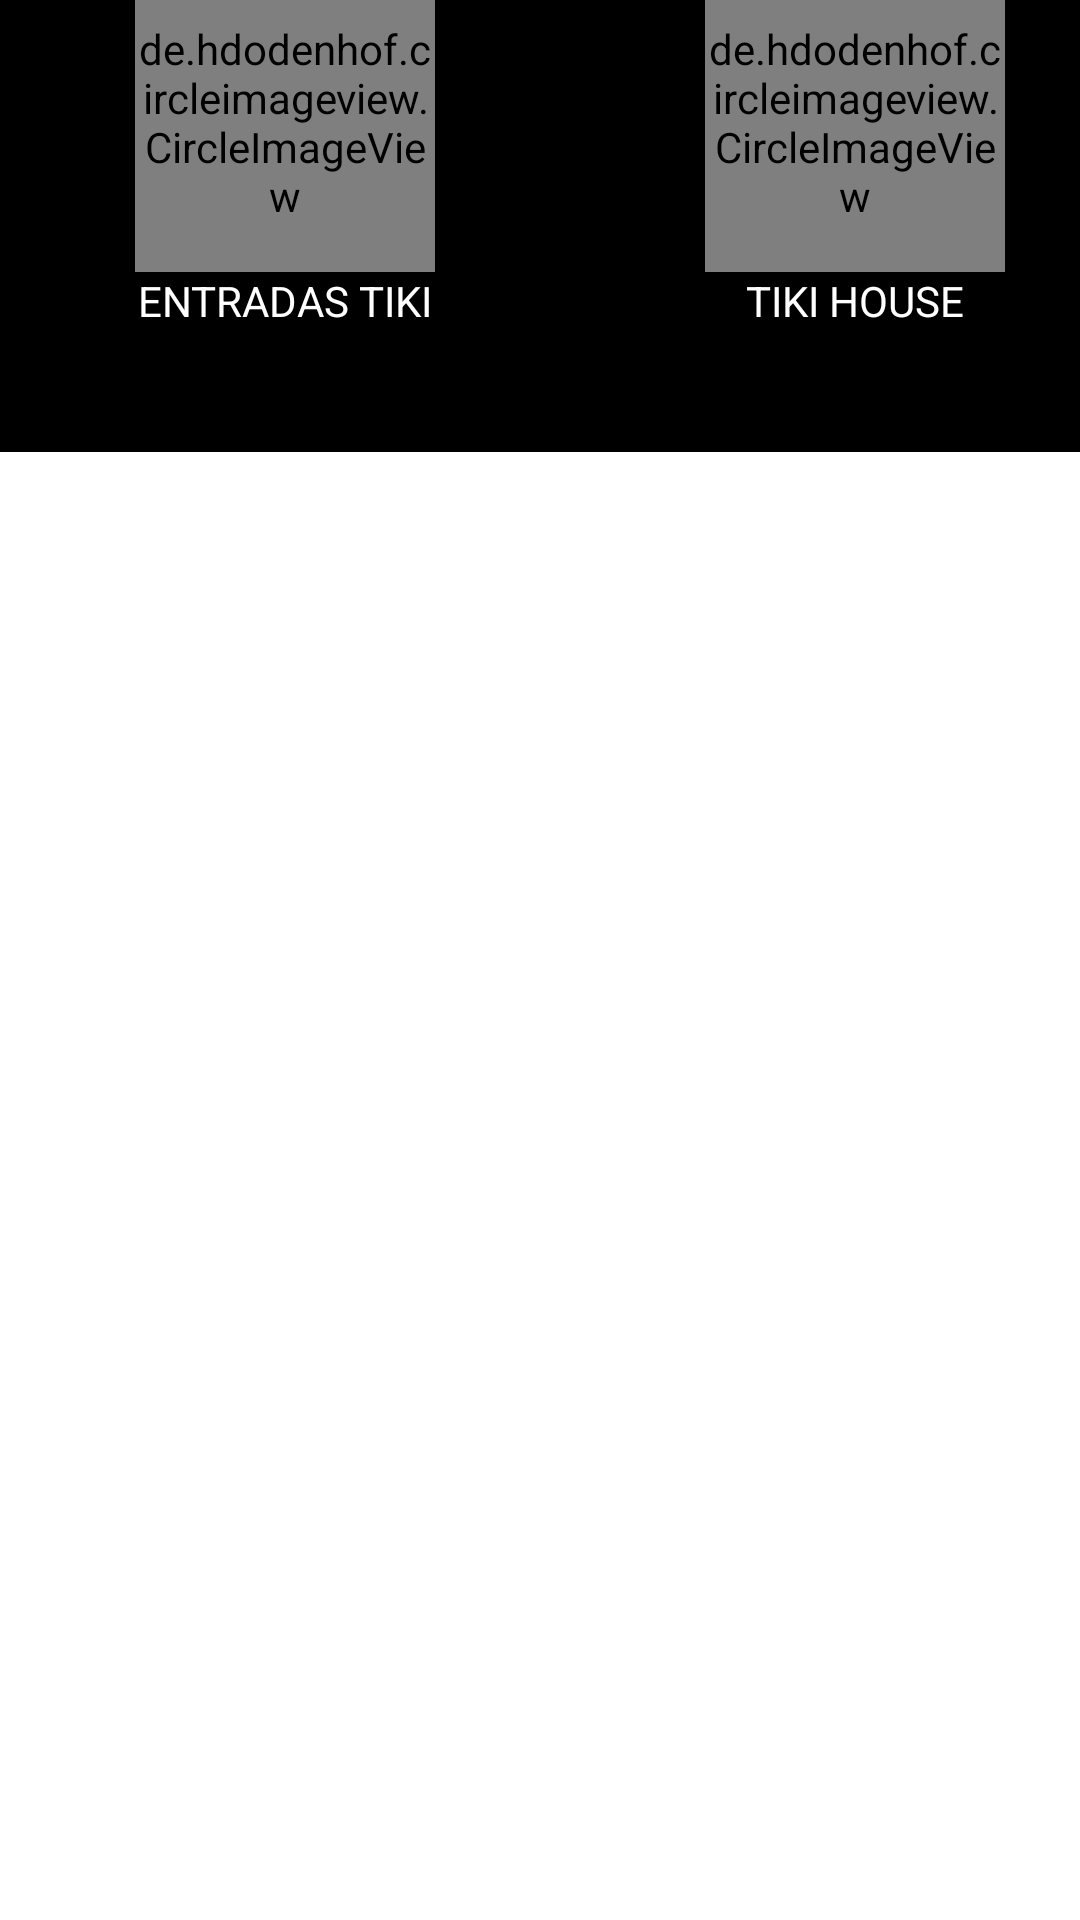

This screen was rendered from an Android layout file. Write that file and the resources it references.
<!-- AndroidManifest.xml: application theme Theme.HolaEsatProyecto -->
<!-- res/layout/activity_main.xml -->
<?xml version="1.0" encoding="utf-8"?>
<androidx.constraintlayout.widget.ConstraintLayout xmlns:android="http://schemas.android.com/apk/res/android"
    xmlns:app="http://schemas.android.com/apk/res-auto"
    xmlns:tools="http://schemas.android.com/tools"
    android:layout_width="match_parent"
    android:layout_height="match_parent"
    tools:context=".MainActivity">

    <HorizontalScrollView
        android:id="@+id/horizontalScrollView"
        android:layout_width="match_parent"
        android:layout_height="wrap_content"
        android:layout_margin="0dp"
        android:layout_marginTop="4dp"
        android:background="#000000"
        app:layout_constraintBottom_toTopOf="@+id/fragmentprincipal"
        app:layout_constraintStart_toStartOf="parent"
        app:layout_constraintTop_toTopOf="parent"
        tools:ignore="MissingConstraints">

        <LinearLayout
            android:layout_width="match_parent"
            android:layout_height="wrap_content"
            android:background="#000000"
            android:orientation="horizontal">

            <androidx.cardview.widget.CardView
                android:id="@+id/card_Entradas"
                android:layout_width="150dp"
                android:layout_height="150dp"
                android:layout_margin="20dp"
                android:background="#000000"
                app:cardBackgroundColor="#000000">

                <LinearLayout
                    android:layout_width="match_parent"
                    android:layout_height="wrap_content"
                    android:background="#000000"
                    android:gravity="center_horizontal"
                    android:orientation="vertical">

                    <de.hdodenhof.circleimageview.CircleImageView
                        android:id="@+id/imgEntradas"
                        android:layout_width="100dp"
                        android:layout_height="100dp"
                        android:layout_marginTop="10dp"
                        android:onClick="onClick"
                        android:src="@drawable/mascara_tiki2"
                        app:civ_circle_background_color="#ffffff"
                        tools:ignore="SpeakableTextPresentCheck">

                    </de.hdodenhof.circleimageview.CircleImageView>

                    <TextView
                        android:id="@+id/entradasTiki"
                        android:layout_width="wrap_content"
                        android:layout_height="wrap_content"
                        android:text="ENTRADAS TIKI"
                        android:textColor="#FFFFFF">

                    </TextView>
                </LinearLayout>

            </androidx.cardview.widget.CardView>

            <androidx.cardview.widget.CardView
                android:layout_width="150dp"
                android:layout_height="150dp"
                android:layout_margin="20dp"
                android:background="#000000"
                app:cardBackgroundColor="#000000">

                <LinearLayout
                    android:layout_width="match_parent"
                    android:layout_height="wrap_content"
                    android:background="#000000"
                    android:gravity="center_horizontal"
                    android:orientation="vertical">

                    <de.hdodenhof.circleimageview.CircleImageView
                        android:id="@+id/imgHouse"
                        android:layout_width="100dp"
                        android:layout_height="100dp"
                        android:layout_marginTop="10dp"
                        android:onClick="onClick"
                        android:src="@drawable/mascara_tiki1"
                        tools:ignore="SpeakableTextPresentCheck">

                    </de.hdodenhof.circleimageview.CircleImageView>

                    <TextView
                        android:id="@+id/tikihouse"
                        android:layout_width="wrap_content"
                        android:layout_height="wrap_content"
                        android:text="TIKI HOUSE"
                        android:textColor="#FFFFFF">

                    </TextView>
                </LinearLayout>

            </androidx.cardview.widget.CardView>

            <androidx.cardview.widget.CardView
                android:layout_width="150dp"
                android:layout_height="150dp"
                android:layout_margin="20dp"
                app:cardBackgroundColor="#000000">

                <LinearLayout
                    android:layout_width="match_parent"
                    android:layout_height="wrap_content"
                    android:background="#000000"
                    android:gravity="center_horizontal"
                    android:orientation="vertical">

                    <de.hdodenhof.circleimageview.CircleImageView
                        android:id="@+id/imgSopas"
                        android:layout_width="100dp"
                        android:layout_height="100dp"
                        android:layout_marginTop="10dp"
                        android:onClick="onClick"
                        android:src="@drawable/mascara_tiki">

                    </de.hdodenhof.circleimageview.CircleImageView>

                    <TextView
                        android:id="@+id/sopasTiki"
                        android:layout_width="wrap_content"
                        android:layout_height="wrap_content"
                        android:text="SOPAS TIKI"
                        android:textColor="#FFFFFF">

                    </TextView>
                </LinearLayout>

            </androidx.cardview.widget.CardView>

            <androidx.cardview.widget.CardView
                android:layout_width="150dp"
                android:layout_height="150dp"
                android:layout_margin="20dp"
                app:cardBackgroundColor="#000000">

                <LinearLayout
                    android:layout_width="match_parent"
                    android:layout_height="wrap_content"
                    android:background="#000000"
                    android:gravity="center_horizontal"
                    android:orientation="vertical">

                    <de.hdodenhof.circleimageview.CircleImageView
                        android:id="@+id/imgFuertes"
                        android:layout_width="100dp"
                        android:layout_height="100dp"
                        android:layout_marginTop="10dp"
                        android:onClick="onClick"
                        android:src="@drawable/mascara_tiki3">

                    </de.hdodenhof.circleimageview.CircleImageView>

                    <TextView
                        android:id="@+id/fuertesTiki"
                        android:layout_width="wrap_content"
                        android:layout_height="wrap_content"
                        android:text="TIKI FUERTES"
                        android:textColor="#FFFFFF">

                    </TextView>
                </LinearLayout>

            </androidx.cardview.widget.CardView>

            <androidx.cardview.widget.CardView
                android:layout_width="150dp"
                android:layout_height="150dp"
                android:layout_margin="20dp"
                app:cardBackgroundColor="#000000">

                <LinearLayout
                    android:layout_width="match_parent"
                    android:layout_height="wrap_content"
                    android:background="#000000"
                    android:gravity="center_horizontal"
                    android:orientation="vertical">

                    <de.hdodenhof.circleimageview.CircleImageView
                        android:id="@+id/imgTradicional"
                        android:layout_width="100dp"
                        android:layout_height="100dp"
                        android:layout_marginTop="10dp"
                        android:onClick="onClick"
                        android:src="@drawable/mascara_tiki4">

                    </de.hdodenhof.circleimageview.CircleImageView>

                    <TextView
                        android:id="@+id/tradicionalesTiki"
                        android:layout_width="wrap_content"
                        android:layout_height="wrap_content"

                        android:text="LOS TIKI TRADICIONALES"
                        android:textColor="#FFFFFF">

                    </TextView>
                </LinearLayout>

            </androidx.cardview.widget.CardView>
        </LinearLayout>

    </HorizontalScrollView>

    <FrameLayout
        android:id="@+id/fragmentprincipal"
        android:layout_width="405dp"
        android:layout_height="520dp"
        android:layout_marginTop="1dp"
        android:layout_marginBottom="8dp"
        app:layout_constraintBottom_toBottomOf="parent"
        app:layout_constraintEnd_toEndOf="parent"
        app:layout_constraintHorizontal_bias="1.0"
        app:layout_constraintStart_toStartOf="parent"
        app:layout_constraintTop_toBottomOf="@+id/horizontalScrollView"
        tools:ignore="MissingConstraints">

    </FrameLayout>


</androidx.constraintlayout.widget.ConstraintLayout>
<!-- resources referenced by this layout -->
<resources>
  <style name="Theme.HolaEsatProyecto" parent="Theme.MaterialComponents.DayNight.DarkActionBar">
          
          <item name="colorPrimary">@color/purple_500</item>
          <item name="colorPrimaryVariant">@color/purple_700</item>
          <item name="colorOnPrimary">@color/white</item>
          
          <item name="colorSecondary">@color/teal_200</item>
          <item name="colorSecondaryVariant">@color/teal_700</item>
          <item name="colorOnSecondary">@color/black</item>
          
          <item name="android:statusBarColor" tools:targetApi="l">?attr/colorPrimaryVariant</item>
          
      </style>
  <!-- not gathered from this repository: default colours our renderer supplied (Android Studio template values) -->
  <color name="purple_500">#FF6200EE</color>
  <color name="purple_700">#FF3700B3</color>
  <color name="teal_200">#FF03DAC5</color>
  <color name="teal_700">#FF018786</color>
  <color name="black">#FF000000</color>
  <color name="white">#FFFFFFFF</color>
</resources>
